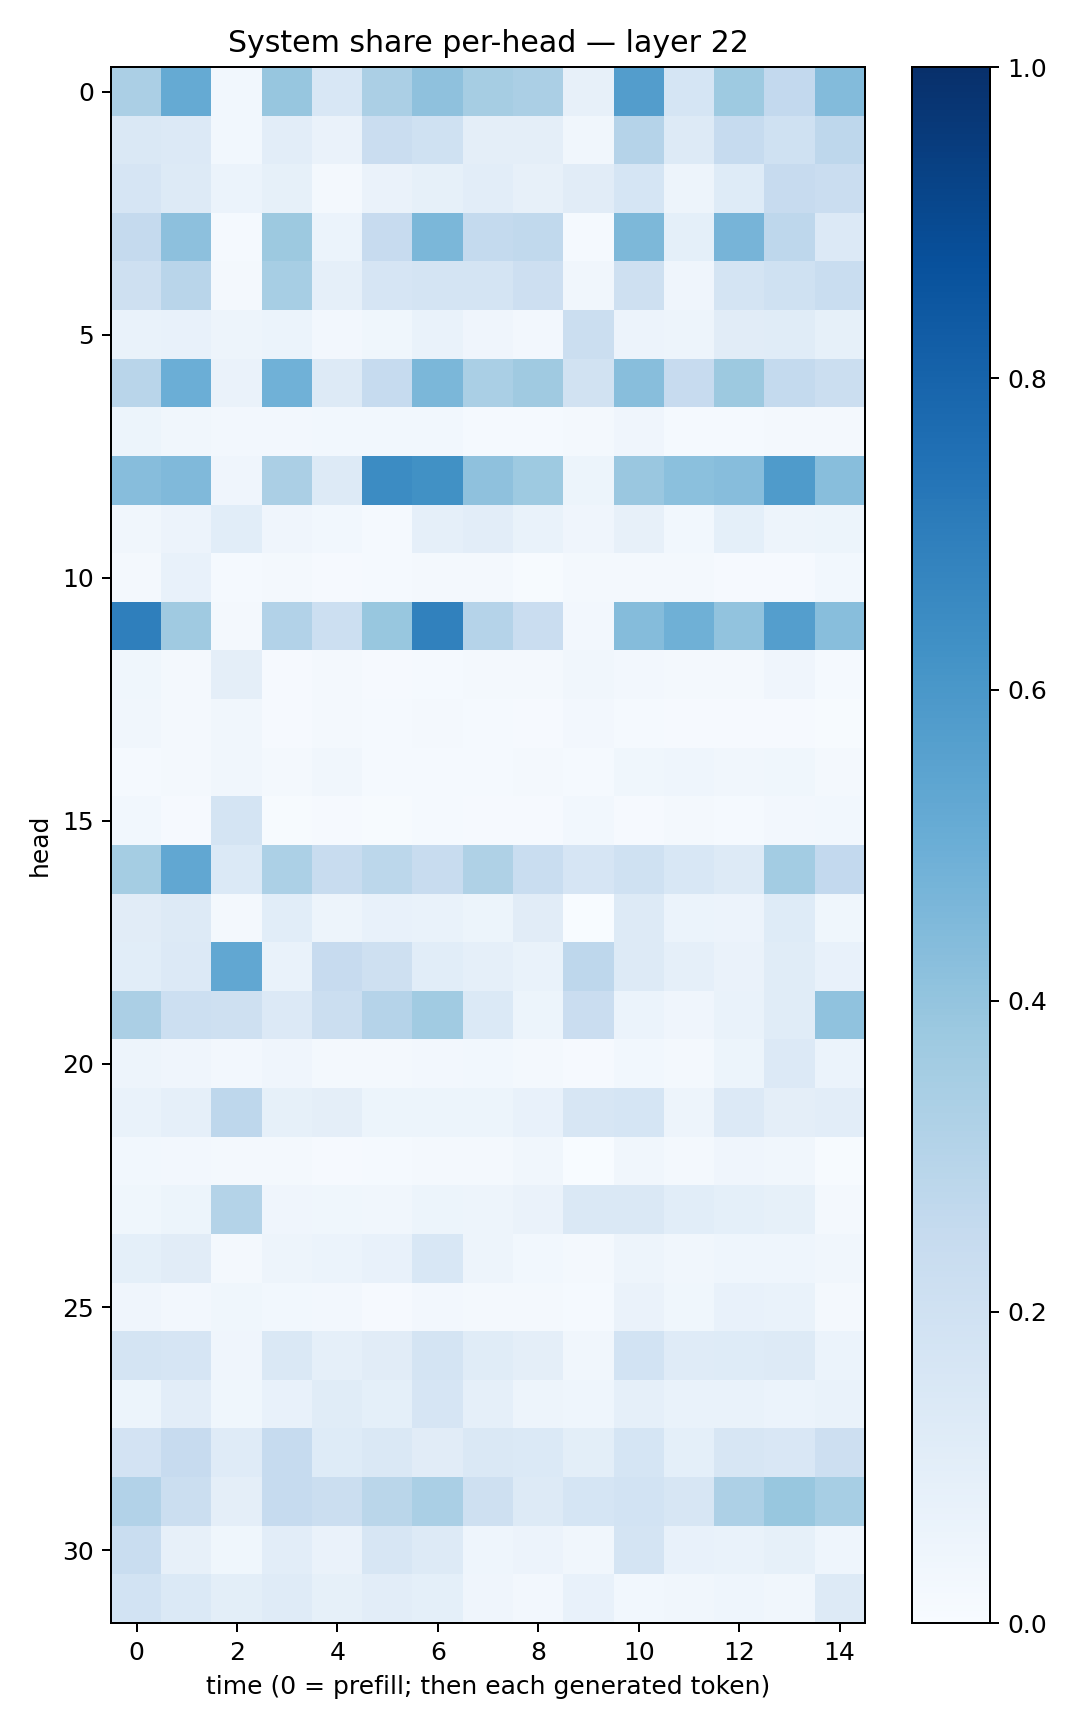

The file beside this chart, header and first rows:
0.33500597, 0.5192074, 0.029153824, 0.39206073, 0.15615612, 0.3346741, 0.41230217, 0.34868875, 0.3348846, 0.07825725, 0.5731886, 0.16972803, 0.37292475, 0.25889972, 0.44053012
0.1434, 0.1329, 0.03081, 0.1041, 0.06503, 0.2274, 0.2021, 0.09691, 0.09402, 0.03135, 0.3019, 0.131, 0.2484, 0.202, 0.2759
0.1667, 0.128, 0.06099, 0.08204, 0.02266, 0.06626, 0.08589, 0.1029, 0.07893, 0.11, 0.168, 0.04813, 0.123, 0.2456, 0.2289
0.2522, 0.4147, 0.01303, 0.3767, 0.06059, 0.2434, 0.4572, 0.2551, 0.2654, 0.01415, 0.456, 0.09043, 0.4711, 0.2755, 0.1337
0.2072, 0.2895, 0.02219, 0.3465, 0.08965, 0.1645, 0.1786, 0.1724, 0.213, 0.03317, 0.2075, 0.04052, 0.1734, 0.2023, 0.2308
0.06787, 0.07486, 0.04911, 0.05908, 0.02561, 0.03894, 0.06941, 0.04028, 0.02621, 0.224, 0.05554, 0.04744, 0.1126, 0.1134, 0.08237
0.2916, 0.4975, 0.0659, 0.4871, 0.126, 0.2476, 0.46, 0.3389, 0.3689, 0.1891, 0.4263, 0.2438, 0.3775, 0.2577, 0.2192
0.05457, 0.03144, 0.02399, 0.02347, 0.02977, 0.02927, 0.02773, 0.01486, 0.01489, 0.01702, 0.04197, 0.01488, 0.01336, 0.01898, 0.02249
0.4318, 0.4479, 0.03981, 0.3355, 0.1301, 0.6474, 0.6281, 0.4116, 0.3749, 0.05142, 0.3843, 0.4182, 0.4314, 0.5822, 0.4265
0.03154, 0.05828, 0.1068, 0.04295, 0.02868, 0.01502, 0.08905, 0.1021, 0.06694, 0.04156, 0.0807, 0.02781, 0.09103, 0.05006, 0.05253
0.02261, 0.07181, 0.01421, 0.02151, 0.01025, 0.01229, 0.02152, 0.02278, 0.007643, 0.01615, 0.01758, 0.02168, 0.01006, 0.01038, 0.03091
0.6928, 0.371, 0.02246, 0.3088, 0.2165, 0.3883, 0.686, 0.3014, 0.2286, 0.02344, 0.4363, 0.4899, 0.404, 0.569, 0.4287
0.03858, 0.01882, 0.09644, 0.01052, 0.01636, 0.008107, 0.0137, 0.0208, 0.01842, 0.03129, 0.02655, 0.02195, 0.02003, 0.03935, 0.01303
0.03422, 0.02248, 0.03166, 0.008326, 0.01678, 0.01198, 0.01862, 0.01426, 0.01088, 0.02432, 0.01343, 0.0107, 0.01038, 0.01144, 0.007224
0.01527, 0.01674, 0.03247, 0.0203, 0.03168, 0.01377, 0.01349, 0.01328, 0.01664, 0.01267, 0.03796, 0.04622, 0.03133, 0.03731, 0.01581
0.02953, 0.009376, 0.1768, 0.003986, 0.008131, 0.004968, 0.01487, 0.009477, 0.01092, 0.02769, 0.009005, 0.02021, 0.01225, 0.02523, 0.03067
0.3518, 0.5284, 0.1389, 0.3289, 0.2374, 0.2799, 0.2408, 0.3227, 0.2321, 0.1669, 0.2028, 0.1526, 0.129, 0.3566, 0.2587
0.1102, 0.127, 0.01931, 0.1083, 0.04921, 0.07567, 0.06961, 0.05469, 0.1094, 0.003788, 0.1279, 0.06187, 0.05614, 0.1213, 0.03899
0.1072, 0.1331, 0.5281, 0.06803, 0.2449, 0.205, 0.1065, 0.08876, 0.06709, 0.277, 0.1313, 0.08645, 0.06306, 0.1137, 0.07052
0.3358, 0.2153, 0.2062, 0.1356, 0.2193, 0.3022, 0.3669, 0.1396, 0.05145, 0.2288, 0.05973, 0.04004, 0.06844, 0.1164, 0.4075
0.04718, 0.04038, 0.02479, 0.04102, 0.01891, 0.01892, 0.02588, 0.02758, 0.01871, 0.01148, 0.02947, 0.02003, 0.05182, 0.1337, 0.06145
0.0669, 0.08934, 0.2737, 0.08319, 0.09585, 0.05314, 0.05299, 0.05465, 0.07404, 0.1628, 0.1682, 0.0504, 0.1362, 0.09577, 0.1047
0.02841, 0.02669, 0.01653, 0.01654, 0.01006, 0.01187, 0.01692, 0.02045, 0.03372, 0.002614, 0.03445, 0.01868, 0.04017, 0.03198, 0.007123
0.03793, 0.05448, 0.3066, 0.04079, 0.03779, 0.03356, 0.05382, 0.04745, 0.06602, 0.1415, 0.1449, 0.1067, 0.09021, 0.0845, 0.02329
0.09004, 0.1103, 0.02311, 0.05023, 0.05926, 0.07739, 0.1531, 0.04953, 0.0279, 0.01985, 0.04767, 0.03328, 0.04524, 0.04536, 0.03321
0.03915, 0.02667, 0.03591, 0.02832, 0.02625, 0.0101, 0.02466, 0.01988, 0.01591, 0.01216, 0.06597, 0.03736, 0.07185, 0.06993, 0.01923
0.1747, 0.1677, 0.0423, 0.1433, 0.08709, 0.1113, 0.1746, 0.1157, 0.09642, 0.03359, 0.1871, 0.1189, 0.1234, 0.1256, 0.0589
0.05349, 0.1043, 0.03818, 0.07638, 0.1158, 0.09124, 0.1656, 0.08699, 0.04865, 0.04437, 0.08787, 0.06954, 0.06871, 0.0598, 0.06703
0.1805, 0.2434, 0.1211, 0.2481, 0.1244, 0.1434, 0.1104, 0.1421, 0.1368, 0.09918, 0.1713, 0.09272, 0.1613, 0.149, 0.2115
0.3099, 0.2252, 0.09521, 0.2472, 0.2197, 0.2865, 0.3371, 0.2091, 0.1307, 0.1694, 0.187, 0.1575, 0.3246, 0.3906, 0.3452
0.2321, 0.08153, 0.03852, 0.1043, 0.06573, 0.1598, 0.1271, 0.04587, 0.05712, 0.03126, 0.1735, 0.07535, 0.06937, 0.08575, 0.04658
0.1848, 0.1394, 0.09997, 0.1178, 0.08536, 0.1026, 0.09365, 0.04267, 0.02529, 0.07784, 0.0282, 0.03171, 0.04585, 0.03201, 0.1298
